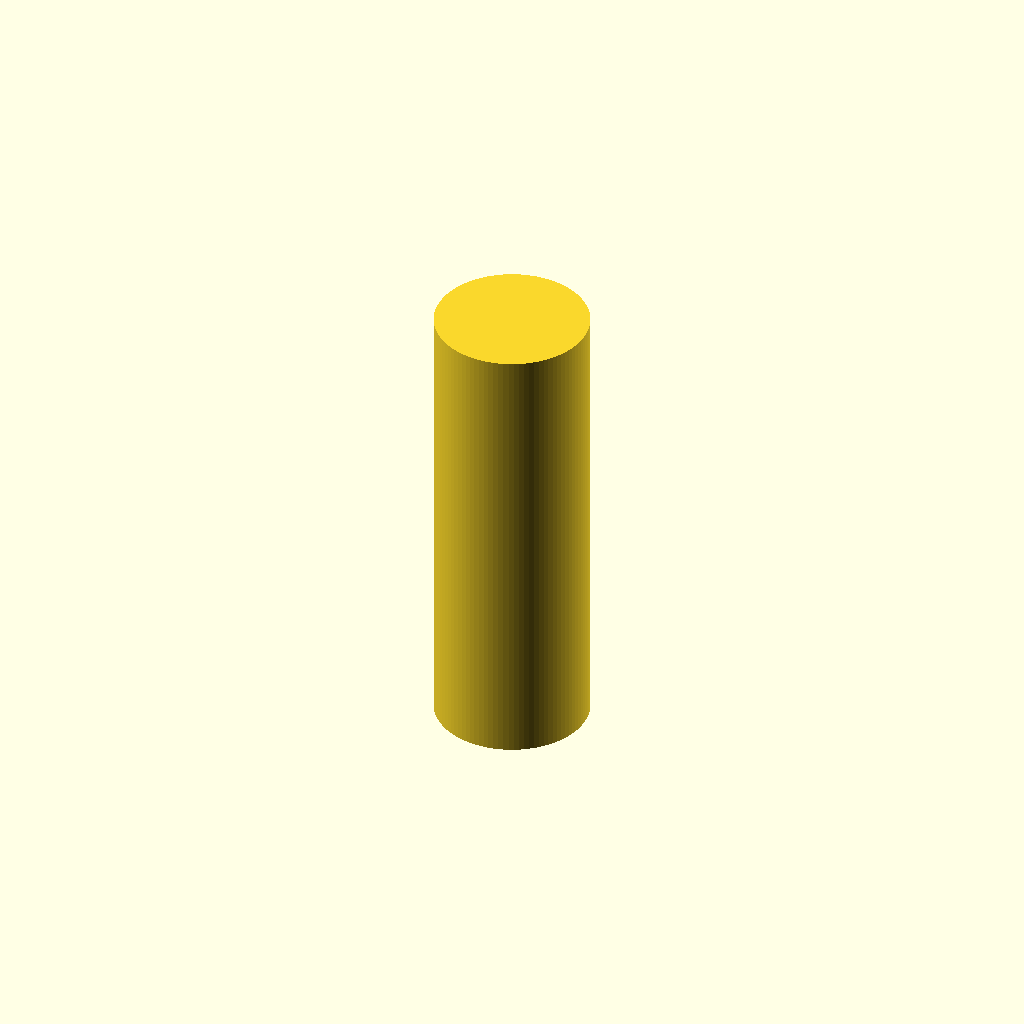
Cell 1: the model at its default parameters.
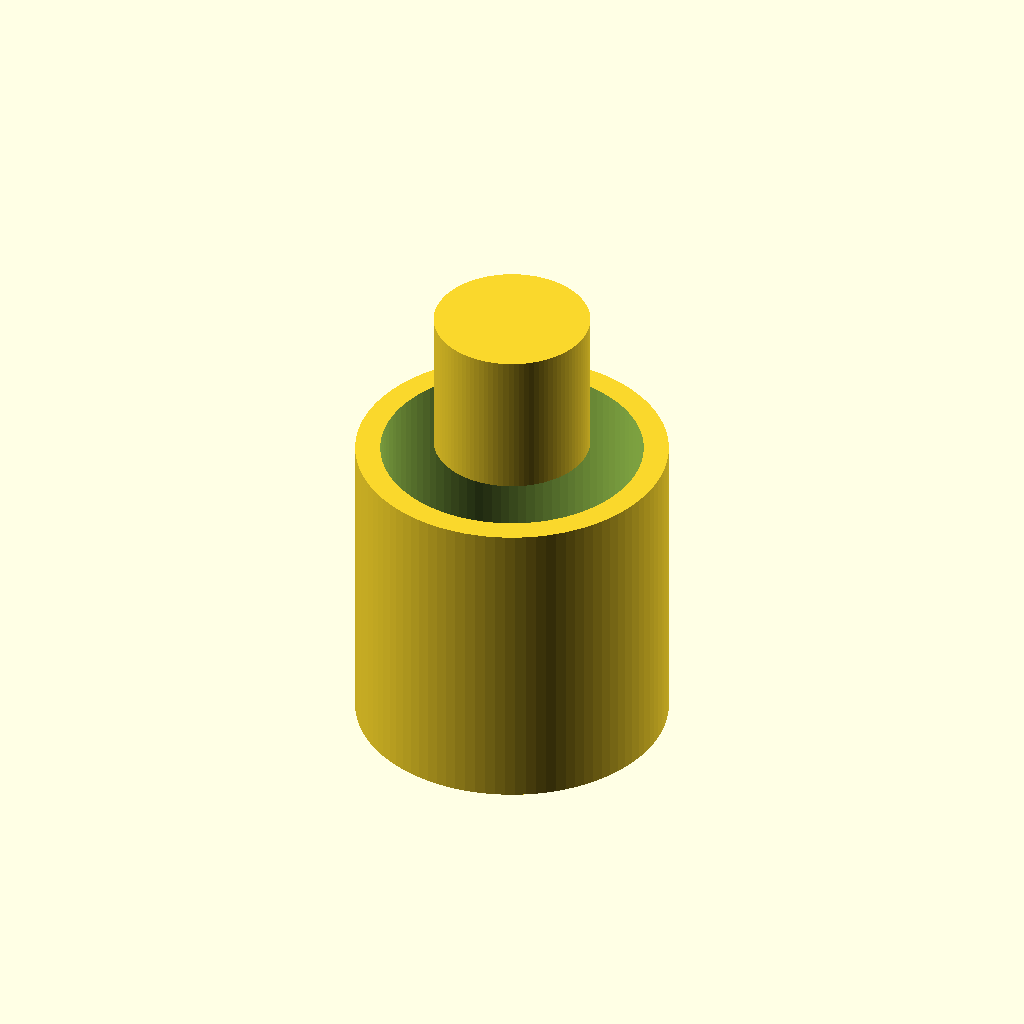
Cell 2: the same model with spout_d = 20.
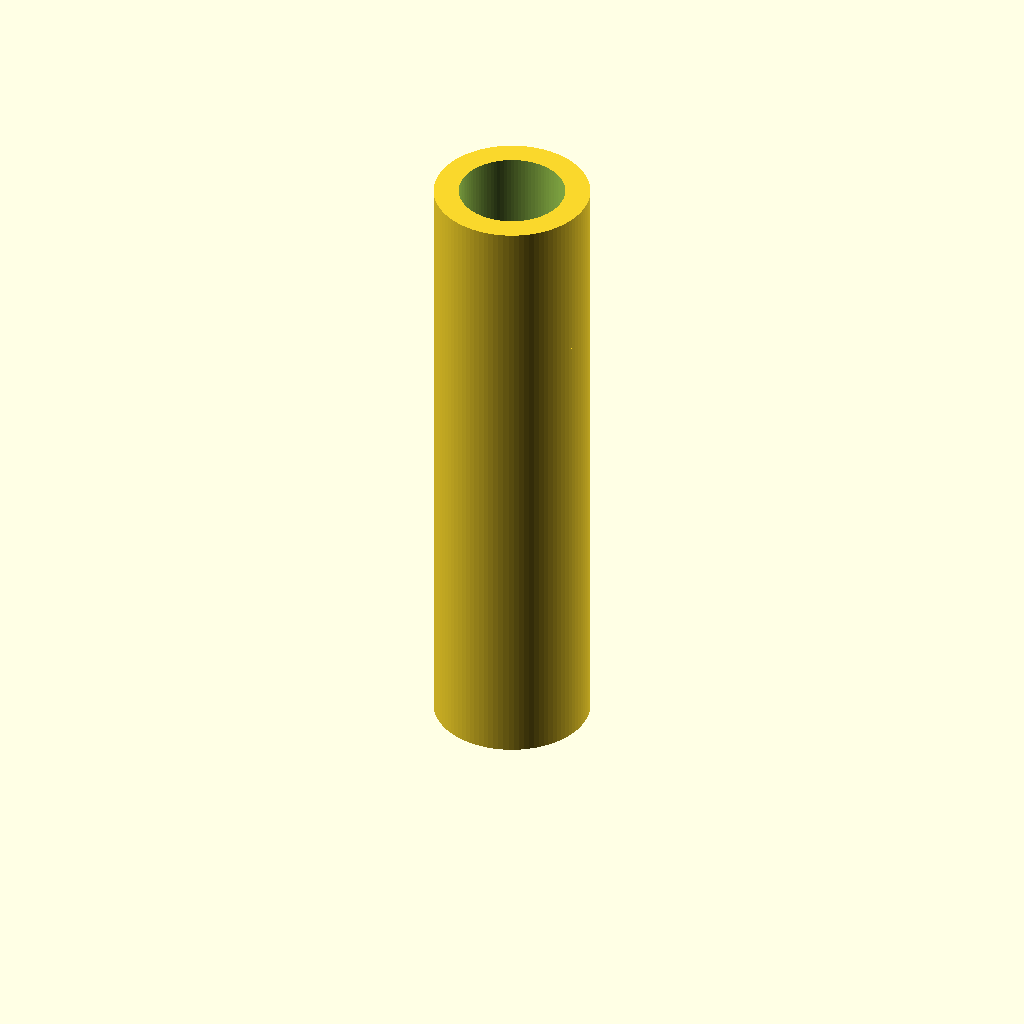
Cell 3 — spout_h set to 40, the other parameters unchanged.
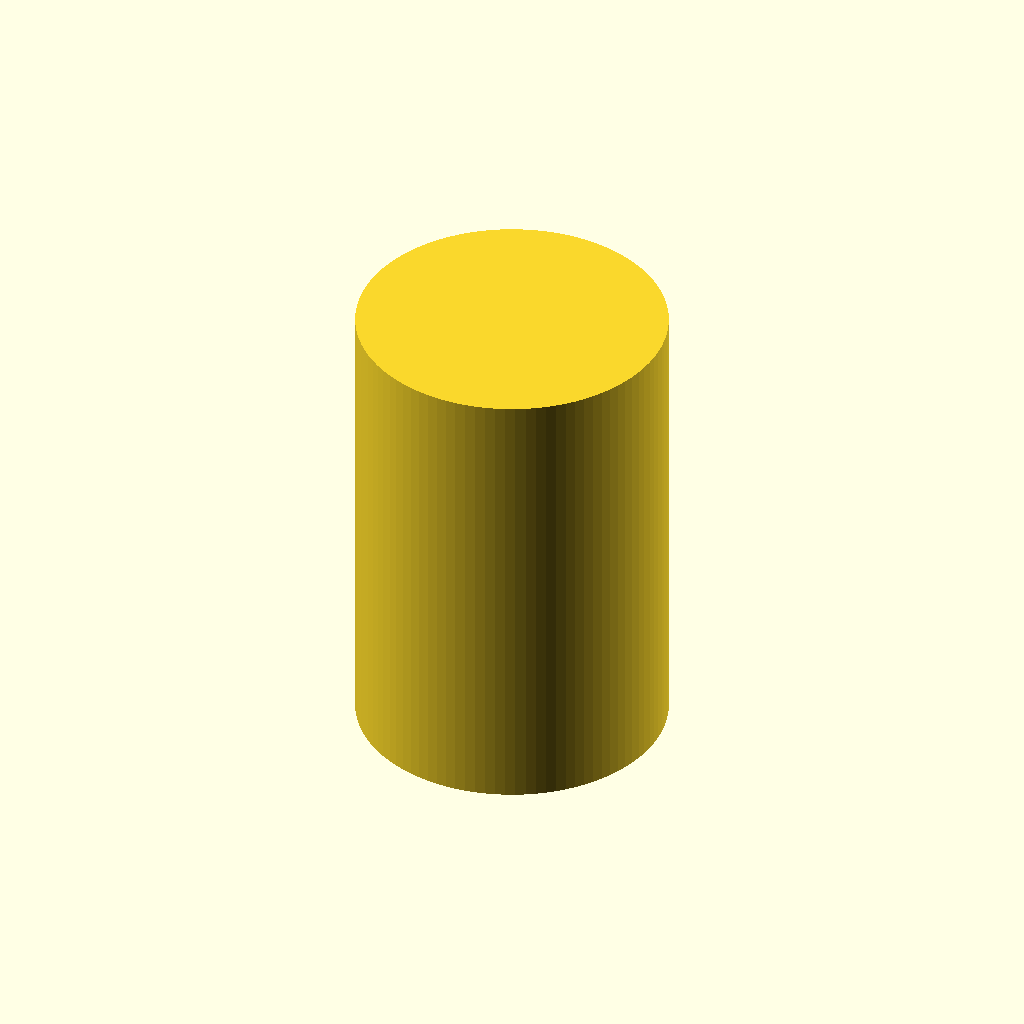
Cell 4: the same model with cone_top_d = 20.
All cells are drawn from one camera (rotation 55°, 0°, 25°, orthographic, colour scheme Cornfield), so only the parameter changes between them.
Source of the model, bench/results/box-v5-k8/code/tiiny_ATinyGreenCell_scadcoder-qwen3.5-9b-v5/lab_funnel_60mm_s1_a2.scad:
// Lab funnel - printed upright, wide opening at the top, open at both ends
// Units: mm. Straight spout (tube) from z = 0 to z = 20, then a cone
// widens to a 60 mm rim at z = 50. Wall thickness 1.6 mm everywhere.

// ---------------- Parameters ----------------
spout_d        = 10;    // spout outer diameter
spout_bore     = spout_d - 2 * 1.6;  // spout bore (6.8 mm)
spout_h        = 20;    // spout height (z = 0 to z = 20)
cone_top_d     = 10;    // cone top diameter, same as spout outer diameter
cone_bottom_d  = 60;    // cone rim diameter at the top (z = 50)
cone_h         = 50 - 20;  // cone height (z = 20 to z = 50)
wall           = 1.6;   // wall thickness, spout and cone
eps            = 0.5;   // cutter overshoot past faces

$fn = 96;               // smoothness for curved surfaces

// ---------------- Model ----------------
difference() {
    union() {
        // Spout: cylinder, z = 0 to z = 20
        cylinder(d = spout_d, h = spout_h);

        // Cone: 10 mm outer diameter at z = 20, 60 mm outer diameter at z = 50
        // (centre-to-centre height = cone_h = 30 mm)
        linear_extrude(height = cone_h)
            circle(d = cone_top_d, h = cone_h + 0.001);  // tiny overlap into spout
    }

    // Bore through the spout (constant 6.8 mm)
    translate([0, 0, -eps])
        cylinder(d = spout_bore, h = spout_h + 2 * eps);

    // Open top rim: cut the upper wall so the cone is open at z = 50
    translate([0, 0, spout_h + cone_h - wall - eps])
        cylinder(d = cone_bottom_d + 2 * eps, h = wall + 2 * eps);
}
Customizer parameters (derived from the source; name, type, default, range or options):
spout_d: number, default 10
spout_h: number, default 20
cone_top_d: number, default 10
cone_bottom_d: number, default 60
wall: number, default 1.6
eps: number, default 0.5
